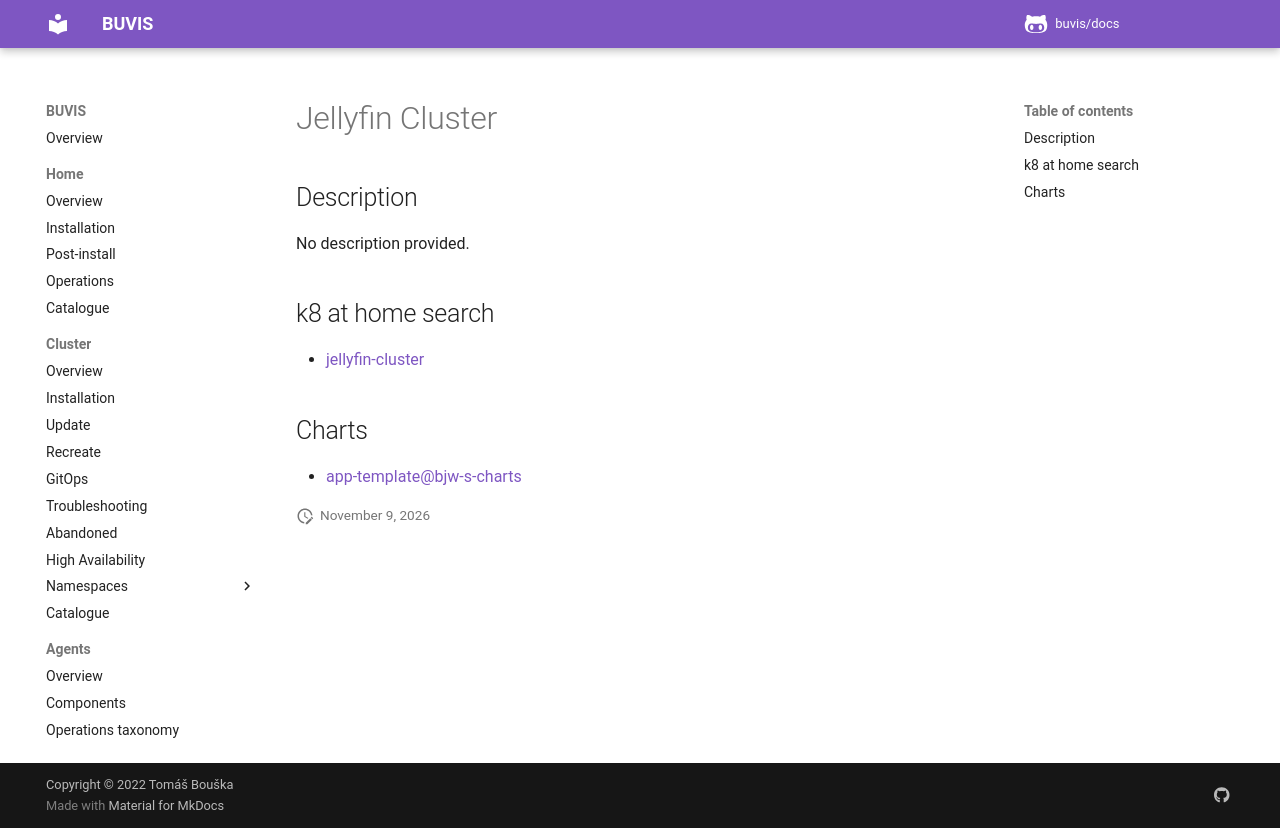

repository: buvis/docs · page: cluster/catalogue/jellyfin-cluster/index.html · generator: mkdocs

# Jellyfin Cluster

## Description

No description provided.

## k8 at home search

- [jellyfin-cluster](https://nanne.dev/k8s-at-home-search/#/jellyfin-cluster)

## Charts

- [app-template@bjw-s-charts](https://bjw-s.github.io/helm-charts/)
